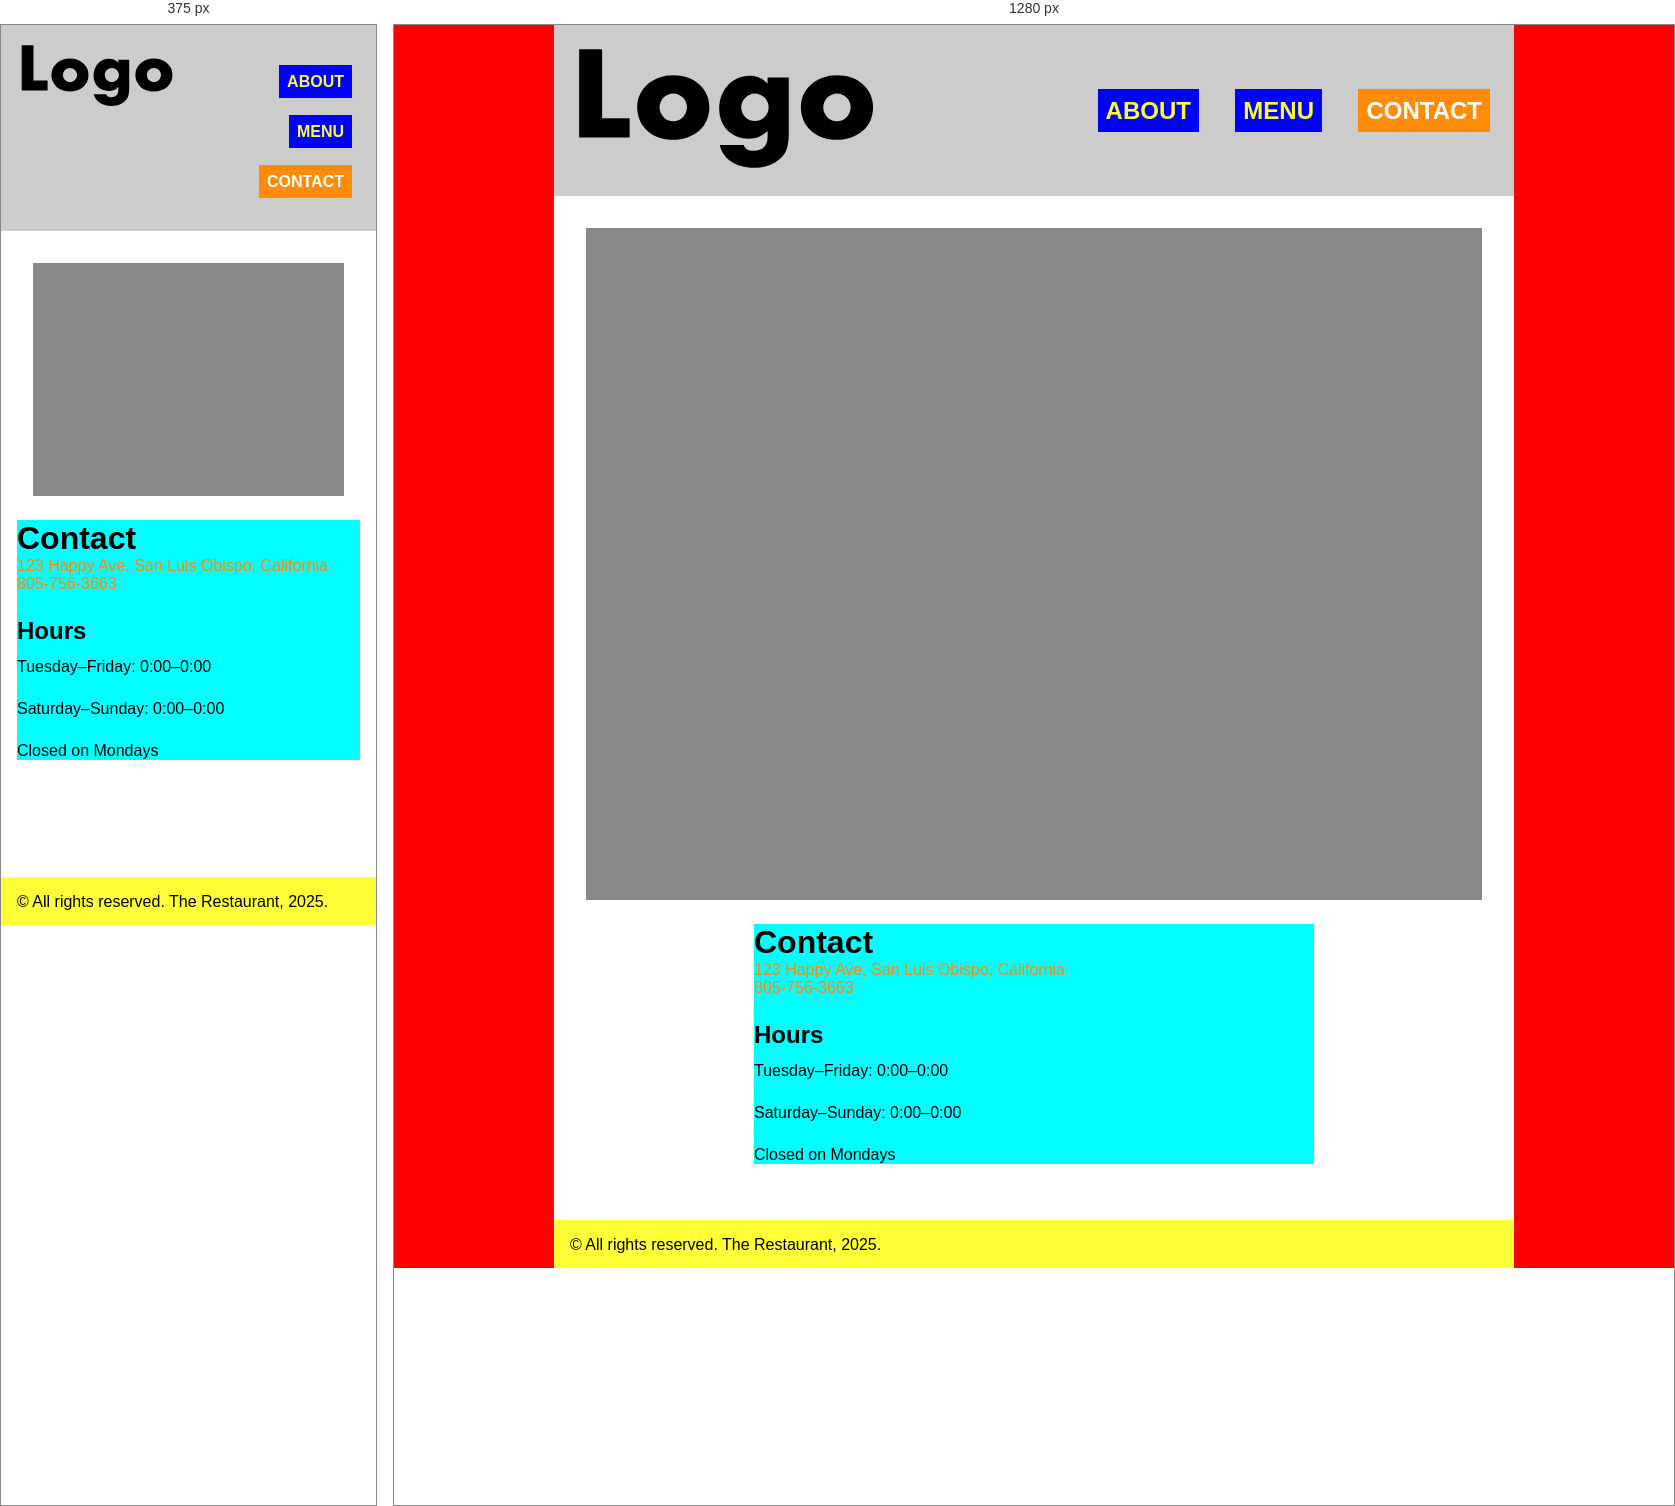
Rendered at 375 px and 1280 px, left to right.

<!-- file: contact.html -->
<!doctype html>
<html lang="en">

<head>
    <meta charset="UTF-8">
    <meta name="viewport" content="width=device-width, initial-scale=1">
    <meta http-equiv="Cache-Control" content="no-cache, no-store, must-revalidate" />
    <meta http-equiv="Pragma" content="no-cache" />
    <meta http-equiv="Expires" content="0" />
    <link rel="stylesheet" type="text/css" href="style.css">
    <title>The Restaurant | Contact</title>
</head>

<body>
    <div class="container">
        <header>
            <h1><a href="index.html"><img src="logo.svg" alt="The Restaurant"></a></h1>
            <nav>
                <ul>

                    <li><a href="about.html">About</a></li>
                    <li><a href="menu.html">Menu</a></li>
                    <li class="selected"><a href="contact.html">Contact</a></li>

                </ul>
            </nav>
        </header>
        <main>
            <figure>
                <img src="placeholder.jpg" alt="Map showing the location of The Restaurant.">
            </figure>
            <article>
                <h2>Contact</h2>
                <address>
                    <p>123 Happy Ave, San Luis Obispo, California</p>
                    <p>805-756-3663</p>
                </address>
                <h3>Hours</h3>

                <ul>
                    <li class="hours">Tuesday–Friday: 0:00–0:00</li>

                    <li class="hours">Saturday–Sunday: 0:00–0:00</li>

                    <li class="hours">Closed on Mondays</li>

                </ul>
            </article>
        </main>

        <footer>
            <p>© All rights reserved. The Restaurant, 2025.</p>
        </footer>
    </div>
</body>

</html>


/* @media block from style.css */
@media screen and (min-width: 60em) {
    nav ul li a {
        font-size: 1.5rem;
    }

    nav ul li {

        display: inline;
    }

    main.menu ul {
        display: grid;
        grid-template-columns: 1fr 1fr;

    }

    nav ul {
        padding-top: 1.5rem;
    }
}